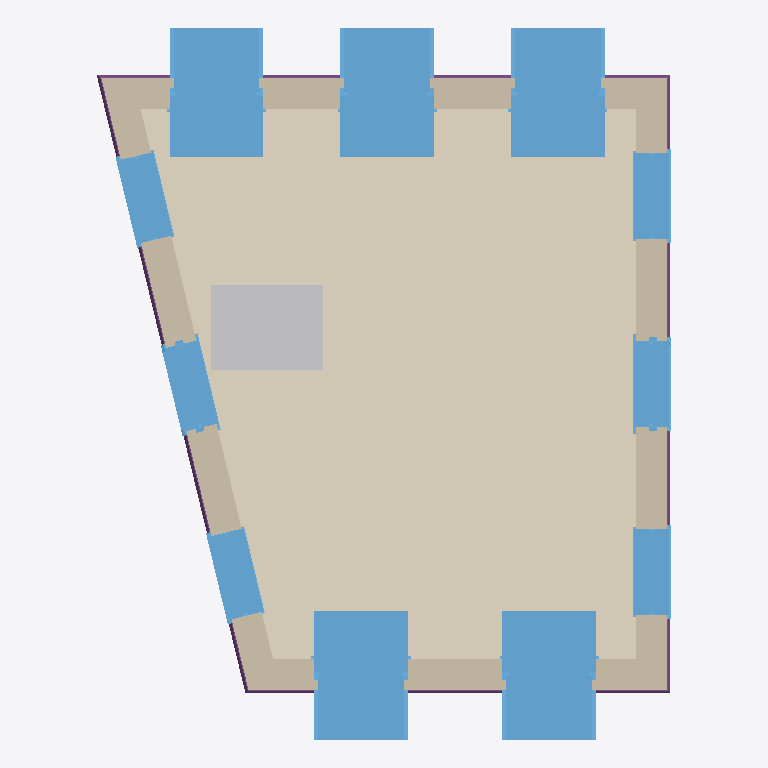
Plan cut of the same IFC building model at storey 'My Storey' (level 0.00 m, cut at 1.40 m), seen from above with north up, elements coloured by IFC class (only those large enough to see are counted): 11 windows (light blue), 4 walls (beige), 4 footings (purple), 1 covering (cream), 1 other element (light grey). Cut surfaces are drawn darker.
Extent 6.1 m × 7.6 m × 4.7 m (x, y, z). Storeys (3): My Storey at 0.00 m; 0 at 0.00 m; 1 at 3.00 m. Elements (37): 11 IfcWindow, 7 IfcStructuralSurfaceMember, 5 IfcCovering, 4 IfcFooting, 4 IfcWall, 2 IfcPipeSegment, 2 IfcRoof, 1 IfcFurnishingElement, 1 IfcSlab.

HEADER;
FILE_DESCRIPTION(('ViewDefinition[DesignTransferView]'),'2;1');
FILE_NAME('_test_simple.ifc','2026-02-23T23:28:33+00:00',(''),(''),'IfcOpenShell 0.0.0','Bonsai 0.0.0','Nobody');
FILE_SCHEMA(('IFC4'));
ENDSEC;
DATA;
#1=IFCPROJECT('3I5QJa_Pn1vheo0P8mSbGb',$,'My Project',$,$,$,$,(#10,#22),#5);
#27=IFCSITE('3vkwU6F8P13A05QZG9nFpo',$,'My Site',$,$,#50,$,$,$,$,$,$,$,$);
#70=IFCSITE('3yXS79Xq92teKYr_IrERj$',$,'Cube',$,$,$,$,$,$,(53,23,0),(1,28,0),75.0,$,$);
#33=IFCBUILDING('1iqhe_Hbr9mhk9ldqUu4WX',$,'My Building',$,$,#56,$,$,$,$,$,$);
#71=IFCBUILDING('1hbDI4F9X7pAvWvHSJe_Av',$,'Cube',$,$,#82,#3670,$,$,$,$,$);
#39=IFCBUILDINGSTOREY('2FqJrTHs18C9GB5pjFG72p',$,'My Storey',$,$,#62,$,$,$,$);
#86=IFCBUILDINGSTOREY('2X5JY0ryfEceifU2sHGh_d',$,'0','Storey 0',$,#92,$,'Storey 0',.ELEMENT.,0.0);
#93=IFCBUILDINGSTOREY('33$lxJbGDE$P8BcsVLNTl6',$,'1','Storey 1',$,#98,$,'Storey 1',.ELEMENT.,3.0);
#3048=IFCCOVERING('1zba01dDHCcf7GWrXWyU2s',$,'living-floor/0',$,$,#3600,#3089,$,$);
#1742=IFCWINDOW('0fY7$l5zn4pBikLiHsEt1I',$,'living outside window',$,$,#3635,#2023,$,1.82,0.91,$,$,$);
#2081=IFCWINDOW('3eUYrk7vjC4QEnIcY2FOfZ',$,'living outside window',$,$,#3640,#2104,$,1.82,0.91,$,$,$);
#2251=IFCWINDOW('3UlUHCRcD3B8tNFYutFk78',$,'living outside window',$,$,#3645,#2274,$,1.82,0.91,$,$,$);
#2332=IFCWINDOW('26ARFnzS136Pztdf9HhdQa',$,'living outside window',$,$,#3650,#2355,$,1.82,0.91,$,$,$);
#2413=IFCWINDOW('1XfC63etTE3upDcmPVSTrF',$,'living outside window',$,$,#3655,#2436,$,1.82,0.91,$,$,$);
#111=IFCWALL('3vF_dOjHPDaRTG8UuWFCGf',$,'exterior',$,$,#298,#292,$,$);
#1316=IFCWALL('0lXLiIHHL3vBoFgKqWPtUi',$,'exterior',$,$,#1458,#1452,$,$);
#4034=IFCFURNISHINGELEMENT('29s6jzoGT4vA3gYLa8vDfG',$,'hearth',$,$,#4051,#4041,$);
#2173=IFCWALL('1dGUIFsT5DuQRqGDy1F7m1',$,'exterior',$,$,#2250,#2244,$,$);
#1664=IFCWALL('12hK6XtRX6exQLPGv35sI8',$,'exterior',$,$,#1741,#1735,$,$);
#647=IFCWINDOW('04zgcmU5H9XfGQTZfFD25M',$,'living outside window',$,$,#3610,#1146,$,2.65,0.91,$,$,$);
#1519=IFCWINDOW('0Xpo8ZBK10IgTpCsLG3nvF',$,'living outside window',$,$,#3625,#1542,$,2.65,0.91,$,$,$);
#299=IFCWINDOW('0hTOeigij3GPsbWIrdg7Sw',$,'living outside window',$,$,#3605,#593,$,2.23,0.91,$,$,$);
#1245=IFCWINDOW('3iTnMRB2nB7PIa7OoV8Qjs',$,'living outside window',$,$,#3615,#1268,$,2.23,0.91,$,$,$);
#1459=IFCWINDOW('0nLdh4Li18sxzYhYYzEyvS',$,'living outside window',$,$,#3620,#1482,$,2.23,0.91,$,$,$);
#1593=IFCWINDOW('0EvoFTPXr8RA2poTvTFY36',$,'living outside window',$,$,#3630,#1616,$,2.23,0.91,$,$,$);
#2530=IFCFOOTING('33H8QLsuH4wxTTt5lK3DdD',$,'ground beam',$,$,#2753,#2556,$,$);
#2637=IFCFOOTING('15M8UBFKvFKuVJ3j54rD_M',$,'ground beam',$,$,#2763,#2662,$,$);
#2690=IFCFOOTING('0l7e4LwBD2uhH93VD8pSZ5',$,'ground beam',$,$,#2768,#2716,$,$);
#2584=IFCFOOTING('1SPEJqZyTE3eYV5dFp4QWR',$,'ground beam',$,$,#2758,#2609,$,$);
ENDSEC;
